Dataset: dataset (GitHub, negiadventures/traffic-sign-detect-and-recognize). Classes: bicycle and pedestrian, bicycle route, block ahead, bus only, bus stop, do not block, do not enter, end school zone, exit only, height limit, hospital, left lane must, left on green arrow only, no access, no left turn, no parking, no pedestrian, no right turn, no trucks, no turn on red, no u-turn, one way, one way left, one way right, only two way, parking, pedestrian crossing, right or through, road construction ahead, road work ahead, school, slight left, speed limit 18, speed limit 20, speed limit 25, speed limit 27, speed limit 30, speed limit 40, stop, traffic light, u-turn permitted ahead, watch for motorcycles, workers ahead, yield.

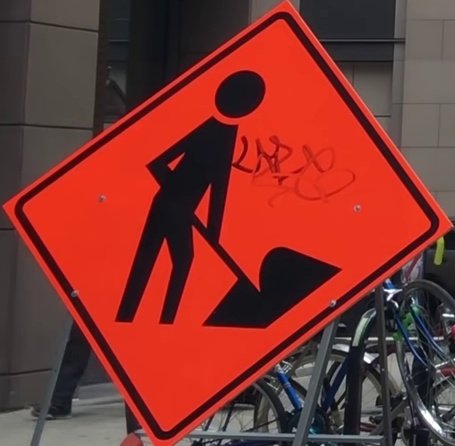
Label: workers ahead

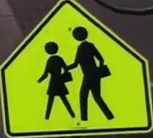
Label: school

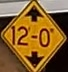
Label: height limit

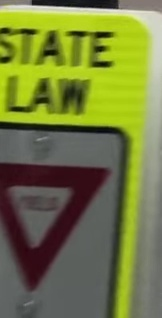
Label: yield

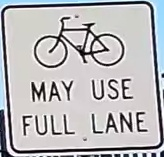
Label: bicycle route

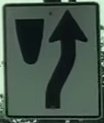
Label: block ahead
